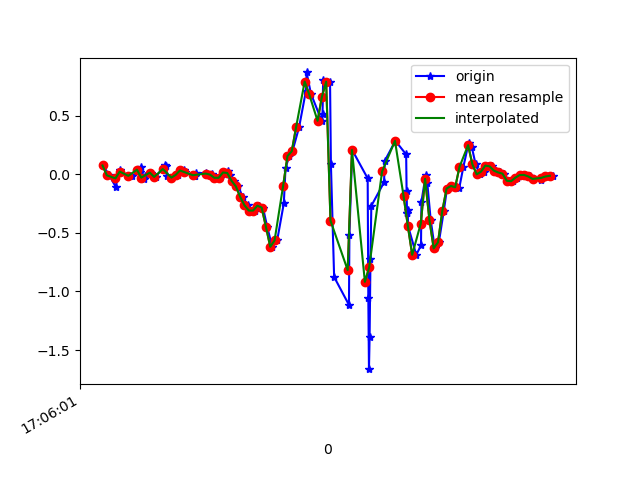

Values plotted in this chart, from the file beside it:
1618851961323, 1547657228090438, 0.07521716, 0.29390386, -0.025559332
1618851961351, 1547657247114470, -0.009082, 0.09232, 0.03064
1618851961381, 1547657266163302, -0.1056, -0.2046, 0.008649
1618851961399, 1547657285187318, 0.03612, 0.2756, -0.02067
1618851961403, 1547657304211334, 0.02268, -0.007863, 0.02942
1618851961450, 1547657323228742, -0.01275, -0.2082, 0.03675
1618851961457, 1547657342252150, -0.01397, -5.330797E-4, 0.003762
1618851961493, 1547657361300358, 0.0178, 0.1974, -0.001125
1618851961497, 1547657380323750, 0.06056, -0.24, 0.03919
1618851961514, 1547657399347142, -0.0384, -0.1056, -0.02189
1618851961518, 1547657418351462, -0.01886, 0.2072, -0.03778
1618851961547, 1547657437373574, 0.01413, 0.1595, 0.02698
1618851961567, 1547657456420486, -0.02252, -0.3072, 0.01842
1618851961612, 1547657475442566, 0.0801, 0.09354, -0.01212
1618851961615, 1547657494464646, 0.06789, 0.1986, 0.02453
1618851961618, 1547657513486758, -0.01397, -0.2351, 0.04408
1618851961640, 1547657532524294, -0.02863, -0.1801, 0.009871
1618851961670, 1547657551547174, -0.005417, 0.01413, -0.028
1618851961699, 1547657570594854, 0.03246, 0.1375, 0.03308
1618851961702, 1547657589617766, 0.01902, 0.09598, 0.06118
1618851961746, 1547657608640678, -0.01641, 0.006797, 0.0453
1618851961749, 1547657627663590, -0.01641, -0.0323, 0.03553
1618851961754, 1547657646711270, 0.009244, -0.01764, 0.02698
1618851961800, 1547657665734182, 0.01169, -0.01153, 0.03064
1618851961802, 1547657684757094, 6.916197E-4, -0.01397, 0.0282
1618851961828, 1547657703779942, 6.916197E-4, -0.001755, 0.01231
1618851961830, 1547657722804710, -0.006639, -0.001755, -0.002346
1618851961852, 1547657741827686, -0.02985, -0.01886, -0.008455
1618851961864, 1547657760875430, -0.02985, -0.03108, -0.02434
1618851961883, 1547657779898470, 0.01535, -0.02497, -0.04266
1618851961902, 1547657798921382, 0.02879, -0.02497, -0.04755
1618851961915, 1547657817944294, -0.006639, -0.02741, -0.04633
1618851961933, 1547657836967590, -0.05551, -0.01764, -0.03289
1618851961952, 1547657856015398, -0.1032, 0.008019, -0.01823
1618851961971, 1547657875038310, -0.1923, 0.03978, -0.001125
1618851961995, 1547657894061350, -0.2644, 0.09598, 0.04897
1618851962009, 1547657913084326, -0.3096, 0.1705, 0.1394
1618851962028, 1547657932100966, -0.3096, 0.2731, 0.2322
1618851962047, 1547657951148518, -0.2681, 0.4356, 0.3019
1618851962066, 1547657970171366, -0.284, 0.6739, 0.3678
1618851962086, 1547657989194150, -0.4501, 0.9439, 0.4863
1618851962109, 1547658008216870, -0.6187, 1.247, 0.6415
1618851962132, 1547658027263398, -0.565, 1.621, 0.8016
1618851962163, 1547658046286182, -0.2485, 2.152, 0.9225
1618851962171, 1547658065308966, 0.05567, 2.732, 1.028
1618851962189, 1547658084331686, 0.1559, 3.255, 1.156
1618851962203, 1547658103354470, 0.1962, 3.733, 1.291
1618851962234, 1547658122402022, 0.4014, 4.2, 1.412
1618851962266, 1547658141438630, 0.713, 4.641, 1.466
1618851962269, 1547658160461670, 0.8693, 5.061, 1.386
1618851962289, 1547658179484774, 0.6885, 5.404, 1.244
1618851962339, 1547658198532710, 0.4564, 5.541, 1.197
1618851962343, 1547658217555814, 0.5126, 5.615, 1.069
1618851962346, 1547658236579814, 0.807, 5.732, 0.8859
1618851962378, 1547658255602918, 0.7899, 5.682, 0.8028
1618851962382, 1547658274626150, 0.08621, 5.156, 0.8871
1618851962397, 1547658293674086, -0.8765, 4.254, 1.029
1618851962466, 1547658312697062, -1.115, 3.393, 0.9995
1618851962468, 1547658331719270, -0.521, 2.835, 0.6855
1618851962481, 1547658350767206, 0.2072, 2.451, 0.2628
1618851962553, 1547658369790310, -0.03474, 1.822, -0.03045
... 50 more rows
